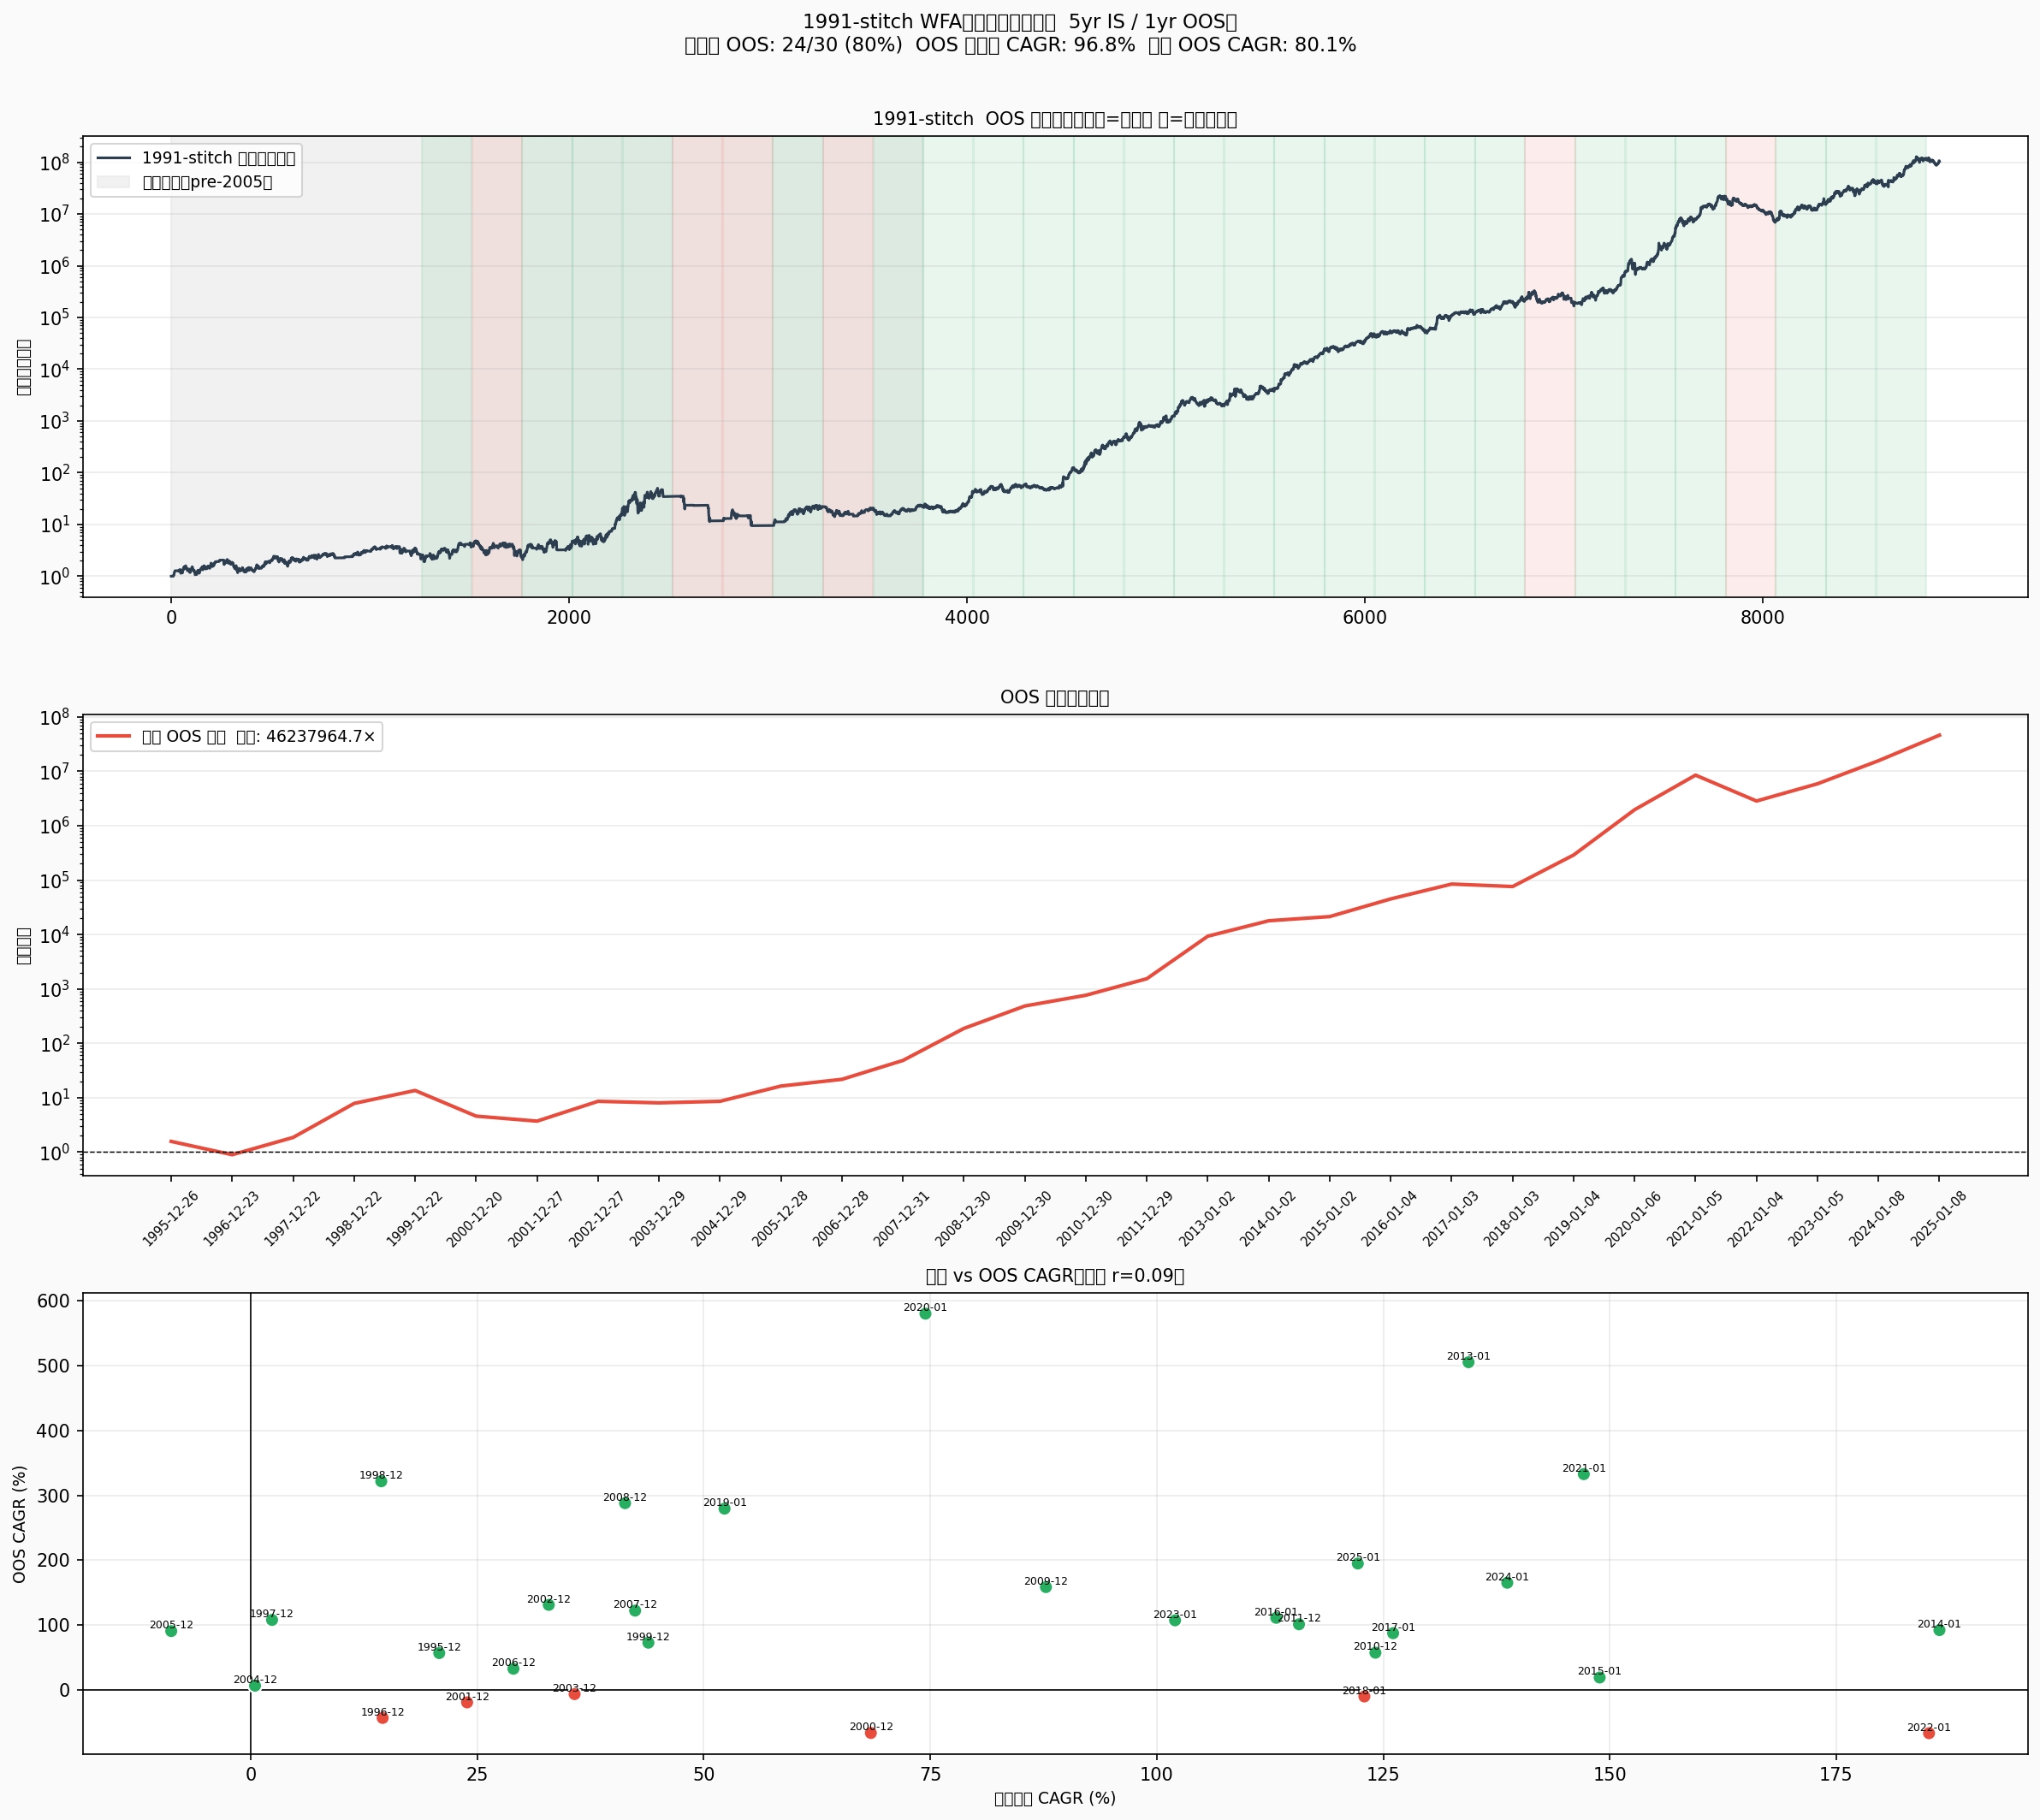

Values plotted in this chart, from the file beside it:
fold, train_start, train_end, oos_start, oos_end, train_cagr, train_mdd, oos_cagr, oos_vol, oos_mdd, oos_sharpe, oos_net
1, 1991-01-02, 1995-12-22, 1995-12-26, 1996-12-20, 0.2082, -0.4545, 0.5693, 0.5978, -0.3632, 0.9524, 0.5693
2, 1991-12-31, 1996-12-20, 1996-12-23, 1997-12-19, 0.1457, -0.5113, -0.4302, 0.7586, -0.5283, -0.5671, -0.4302
3, 1992-12-29, 1997-12-19, 1997-12-22, 1998-12-21, 0.02368, -0.5283, 1.08, 0.7106, -0.3787, 1.52, 1.08
4, 1993-12-28, 1998-12-21, 1998-12-22, 1999-12-21, 0.1442, -0.5694, 3.217, 0.9307, -0.3383, 3.457, 3.217
5, 1994-12-27, 1999-12-21, 1999-12-22, 2000-12-19, 0.439, -0.5694, 0.7295, 1.238, -0.6036, 0.5894, 0.7295
6, 1995-12-26, 2000-12-19, 2000-12-20, 2001-12-26, 0.6845, -0.6036, -0.6623, 0.5686, -0.6767, -1.165, -0.6623
7, 1996-12-23, 2001-12-26, 2001-12-27, 2002-12-26, 0.2389, -0.7731, -0.1905, 0.5367, -0.5068, -0.355, -0.1905
8, 1997-12-22, 2002-12-26, 2002-12-27, 2003-12-26, 0.3291, -0.8113, 1.312, 0.5911, -0.2069, 2.22, 1.312
9, 1998-12-22, 2003-12-26, 2003-12-29, 2004-12-28, 0.3575, -0.8113, -0.0629, 0.4429, -0.3592, -0.142, -0.0629
10, 1999-12-22, 2004-12-28, 2004-12-29, 2005-12-27, 0.004875, -0.8113, 0.06741, 0.3605, -0.2933, 0.187, 0.06741
11, 2000-12-20, 2005-12-27, 2005-12-28, 2006-12-27, -0.08758, -0.7311, 0.9082, 0.4685, -0.3275, 1.938, 0.9082
12, 2001-12-27, 2006-12-27, 2006-12-28, 2007-12-28, 0.29, -0.5068, 0.3282, 0.4643, -0.3051, 0.7068, 0.3282
13, 2002-12-27, 2007-12-28, 2007-12-31, 2008-12-29, 0.4243, -0.3938, 1.224, 0.5406, -0.2457, 2.264, 1.224
14, 2003-12-29, 2008-12-29, 2008-12-30, 2009-12-29, 0.4132, -0.3592, 2.88, 0.6648, -0.2144, 4.332, 2.88
15, 2004-12-29, 2009-12-29, 2009-12-30, 2010-12-29, 0.8777, -0.3275, 1.586, 0.5848, -0.3014, 2.713, 1.586
16, 2005-12-28, 2010-12-29, 2010-12-30, 2011-12-28, 1.241, -0.3275, 0.5751, 0.5828, -0.3328, 0.9868, 0.5751
17, 2006-12-28, 2011-12-28, 2011-12-29, 2012-12-31, 1.157, -0.3328, 1.013, 0.6322, -0.3809, 1.603, 1.013
18, 2007-12-31, 2012-12-31, 2013-01-02, 2013-12-31, 1.344, -0.3809, 5.052, 0.4752, -0.16, 10.63, 5.052
19, 2008-12-30, 2013-12-31, 2014-01-02, 2014-12-31, 1.864, -0.3809, 0.9235, 0.4172, -0.2166, 2.214, 0.9235
20, 2009-12-30, 2014-12-31, 2015-01-02, 2015-12-31, 1.489, -0.3809, 0.1928, 0.4166, -0.2207, 0.4629, 0.1928
21, 2010-12-30, 2015-12-31, 2016-01-04, 2016-12-30, 1.132, -0.3809, 1.113, 0.4576, -0.2175, 2.432, 1.113
22, 2011-12-29, 2016-12-30, 2017-01-03, 2018-01-02, 1.261, -0.3809, 0.8759, 0.4388, -0.2497, 1.996, 0.8759
23, 2013-01-02, 2018-01-02, 2018-01-03, 2019-01-03, 1.229, -0.291, -0.09894, 0.6175, -0.4957, -0.1602, -0.09894
24, 2014-01-02, 2019-01-03, 2019-01-04, 2020-01-03, 0.523, -0.4957, 2.796, 0.5405, -0.3043, 5.172, 2.796
25, 2015-01-02, 2020-01-03, 2020-01-06, 2021-01-04, 0.7447, -0.4957, 5.8, 0.8862, -0.4962, 6.545, 5.8
26, 2016-01-04, 2021-01-04, 2021-01-05, 2022-01-03, 1.471, -0.4962, 3.327, 0.6002, -0.3043, 5.543, 3.327
27, 2017-01-03, 2022-01-03, 2022-01-04, 2023-01-04, 1.852, -0.4962, -0.6656, 0.5253, -0.673, -1.267, -0.6656
28, 2018-01-03, 2023-01-04, 2023-01-05, 2024-01-05, 1.02, -0.6963, 1.074, 0.5726, -0.2542, 1.876, 1.074
29, 2019-01-04, 2024-01-05, 2024-01-08, 2025-01-07, 1.387, -0.6963, 1.653, 0.5702, -0.3483, 2.9, 1.653
30, 2020-01-06, 2025-01-07, 2025-01-08, 2026-01-09, 1.222, -0.6963, 1.949, 0.6155, -0.2653, 3.167, 1.949
